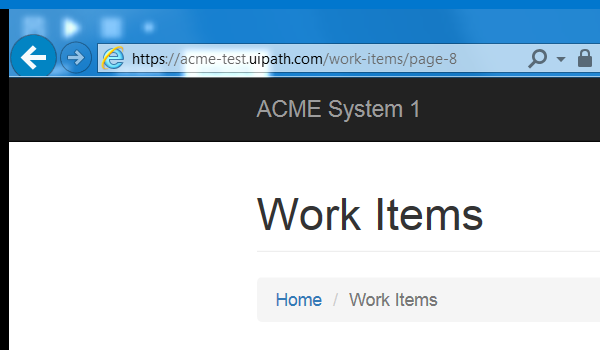
Task: Calculate Client Security Hash
Workflow: System1_NavigateTo_WIDetails

Step 1: Attach Browser 'iexplore.exe ACME' in window 'ACME*'
